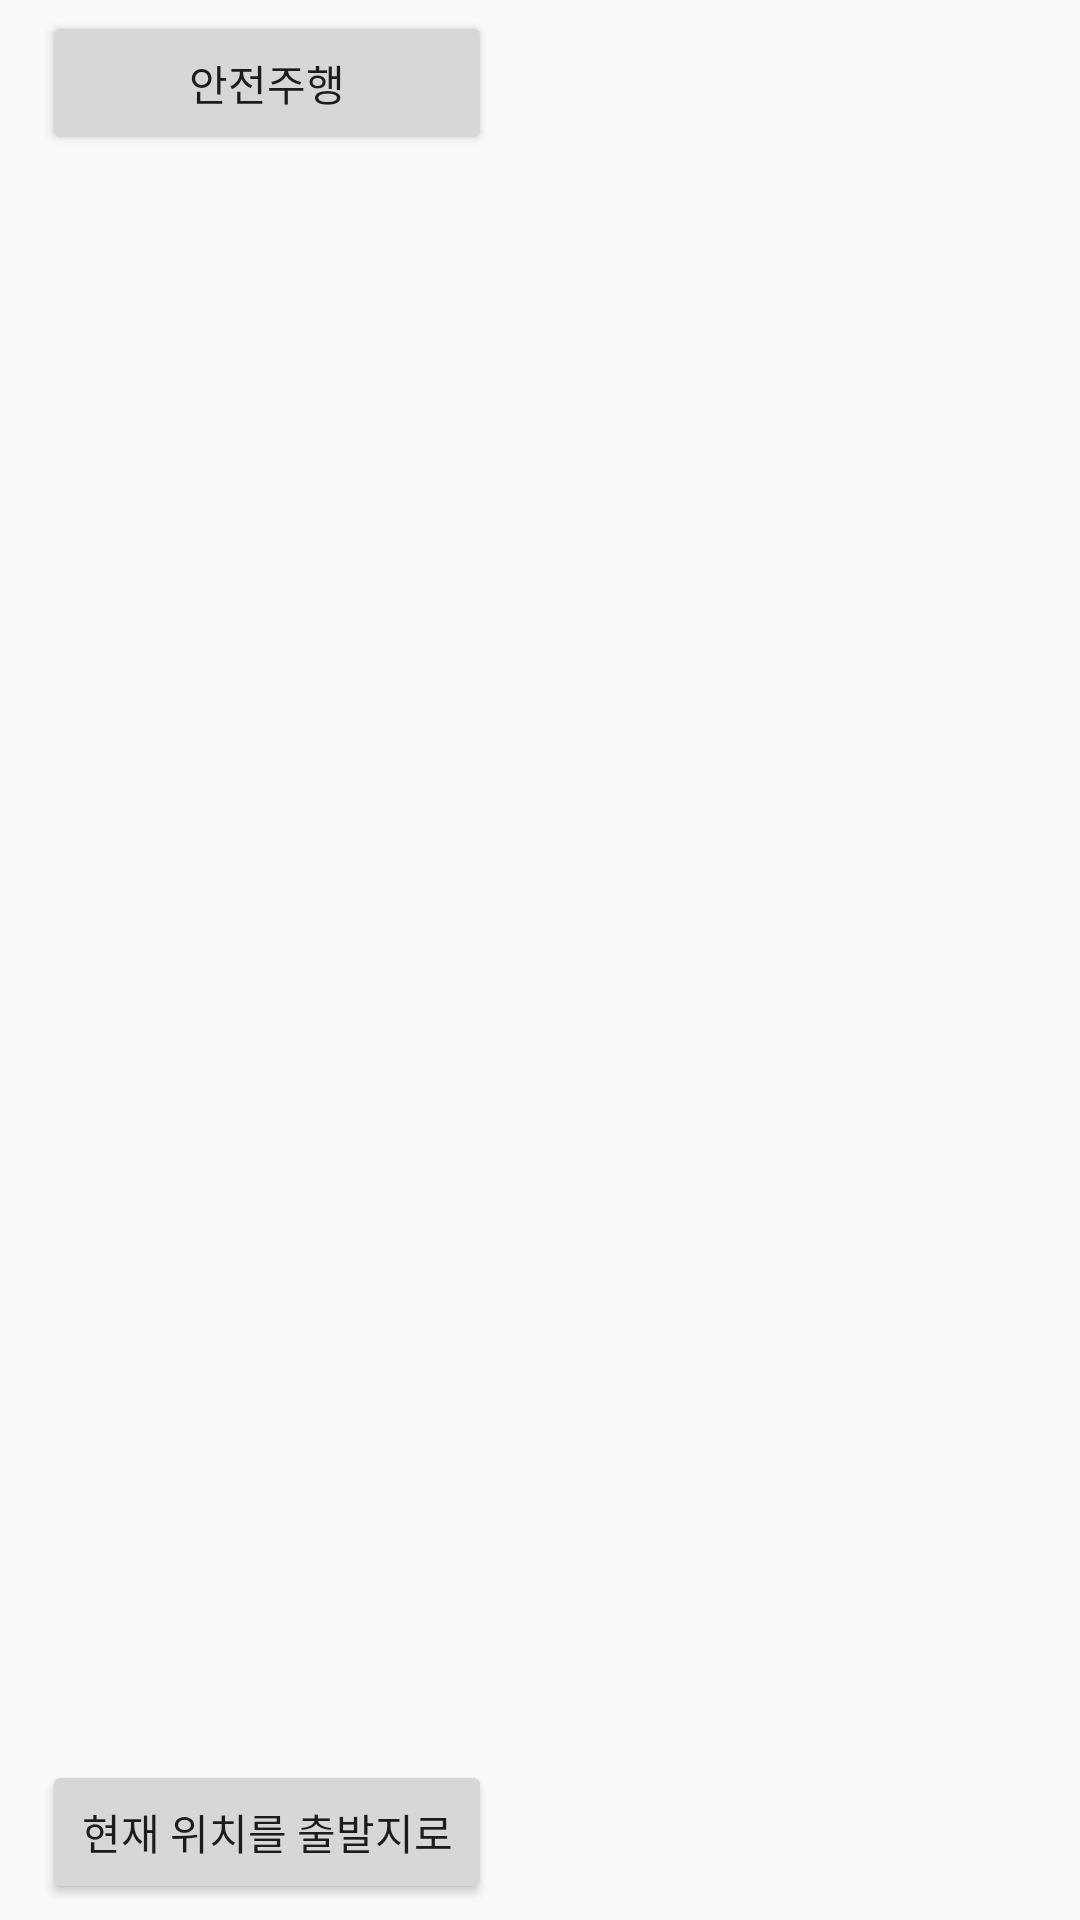

Here is an Android app screen rendered from its layout file. Give the layout XML and the strings, colors and styles it references.
<!-- AndroidManifest.xml: application theme AppTheme -->
<!-- res/layout/activity_main.xml -->
<?xml version="1.0" encoding="utf-8"?>
<androidx.constraintlayout.widget.ConstraintLayout xmlns:android="http://schemas.android.com/apk/res/android"
    xmlns:app="http://schemas.android.com/apk/res-auto"
    xmlns:tools="http://schemas.android.com/tools"
    android:layout_width="match_parent"
    android:layout_height="match_parent"
    android:orientation="horizontal">

    <LinearLayout
        android:id="@+id/linearLayoutTmap"
        android:layout_width="match_parent"
        android:layout_height="0dp"
        android:orientation="horizontal"
        tools:layout_editor_absoluteX="-38dp"
        tools:layout_editor_absoluteY="0dp"
        tools:ignore="MissingConstraints">
    </LinearLayout>

    <ImageView
        android:src="@drawable/alertimage"
        android:layout_width="1080px"
        android:layout_height="1920px"
        android:layout_marginLeft="-413dp"
        android:visibility="invisible"
        tools:ignore="MissingConstraints">
    </ImageView>

    <Button
        android:id="@+id/btnFinish"
        android:layout_width="450px"
        android:layout_height="wrap_content"
        android:text="길찾기 종료"
        android:visibility="invisible"
        app:layout_constraintBottom_toBottomOf="parent"
        app:layout_constraintEnd_toEndOf="parent"
        app:layout_constraintHorizontal_bias="0.933"
        app:layout_constraintStart_toStartOf="parent"
        app:layout_constraintTop_toTopOf="parent"
        app:layout_constraintVertical_bias="0.991" />

    <Button
        android:id="@+id/btnCurrentLocationToStarting"
        android:layout_width="450px"
        android:layout_height="wrap_content"
        android:text="현재 위치를 출발지로"
        android:visibility="visible"
        app:layout_constraintBottom_toBottomOf="parent"
        app:layout_constraintEnd_toEndOf="parent"
        app:layout_constraintHorizontal_bias="0.066"
        app:layout_constraintStart_toStartOf="parent"
        app:layout_constraintTop_toTopOf="parent"
        app:layout_constraintVertical_bias="0.991" />

    <Button
        android:id="@+id/btnEnd"
        android:layout_width="450px"
        android:layout_height="wrap_content"
        android:text="도착"
        android:visibility="invisible"
        app:layout_constraintBottom_toBottomOf="parent"
        app:layout_constraintEnd_toEndOf="parent"
        app:layout_constraintHorizontal_bias="0.933"
        app:layout_constraintStart_toStartOf="parent"
        app:layout_constraintTop_toTopOf="parent"
        app:layout_constraintVertical_bias="0.906" />

    <Button
        android:id="@+id/btnStart"
        android:layout_width="450px"
        android:layout_height="wrap_content"
        android:text="출발"
        android:visibility="invisible"
        app:layout_constraintBottom_toBottomOf="parent"
        app:layout_constraintEnd_toEndOf="parent"
        app:layout_constraintHorizontal_bias="0.066"
        app:layout_constraintStart_toStartOf="parent"
        app:layout_constraintTop_toTopOf="parent"
        app:layout_constraintVertical_bias="0.906" />

    <Button
        android:id="@+id/btnSafetyDrive"
        android:layout_width="450px"
        android:layout_height="wrap_content"
        android:text="안전주행"
        android:visibility="visible"
        app:layout_constraintBottom_toBottomOf="parent"
        app:layout_constraintEnd_toEndOf="parent"
        app:layout_constraintHorizontal_bias="0.066"
        app:layout_constraintStart_toStartOf="parent"
        app:layout_constraintTop_toTopOf="parent"
        app:layout_constraintVertical_bias="0.006" />

</androidx.constraintlayout.widget.ConstraintLayout>
<!-- resources referenced by this layout -->
<resources>
  <!-- drawable alertimage: png bitmap (drawable, 14091 bytes) -->
  <style name="AppTheme" parent="Theme.AppCompat.Light.DarkActionBar">
          
          <item name="colorPrimary">@color/colorPrimary</item>
          <item name="colorPrimaryDark">@color/colorPrimaryDark</item>
          <item name="colorAccent">@color/colorAccent</item>
          <item name="windowNoTitle">true</item>
      </style>
  <!-- not gathered from this repository: default colours our renderer supplied (Android Studio template values) -->
  <color name="colorPrimary">#FF6200EE</color>
  <color name="colorPrimaryDark">#FF3700B3</color>
  <color name="colorAccent">#FF03DAC5</color>
</resources>
